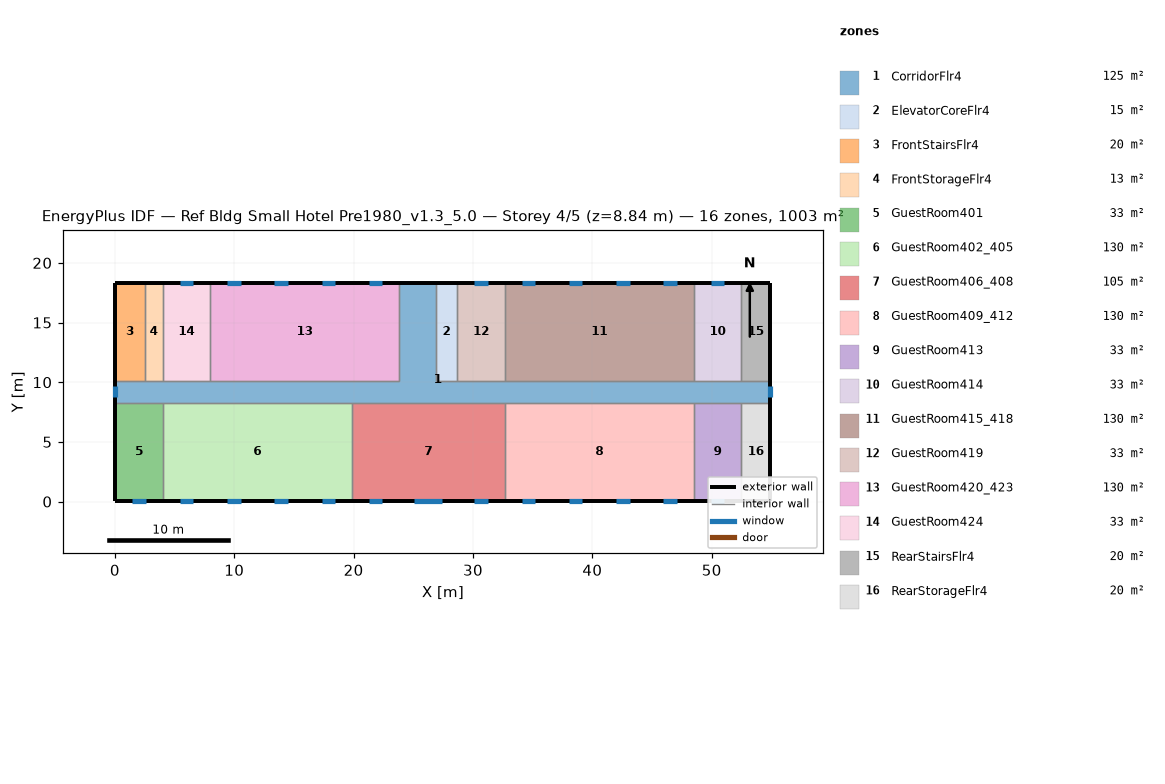
=== STOREY PLAN SPEC (per zone: floor XY polygon, exterior-wall plan segments, windows/doors) ===
zone 1: CorridorFlr4  (125.4 m²)
  floor: (54.91, 8.28) (0.05, 8.28) (0.05, 10.11) (23.82, 10.11) (23.82, 18.34) (26.87, 18.34) (26.87, 10.11) (54.91, 10.11)
  exterior wall: (0.05, 10.11) – (0.05, 8.28)  [1.8 m]
    window: (0.05, 9.66) – (0.05, 8.73)  [1.3 m²]
  exterior wall: (54.91, 8.28) – (54.91, 10.11)  [1.8 m]
    window: (54.91, 8.73) – (54.91, 9.66)  [1.3 m²]
  exterior wall: (26.87, 18.34) – (23.82, 18.34)  [3.0 m]
  interior walls: 17
zone 2: ElevatorCoreFlr4  (15.1 m²)
  floor: (28.70, 10.11) (26.87, 10.11) (26.87, 18.34) (28.70, 18.34)
  exterior wall: (28.70, 18.34) – (26.87, 18.34)  [1.8 m]
  interior walls: 3
zone 3: FrontStairsFlr4  (20.1 m²)
  floor: (2.49, 10.11) (0.05, 10.11) (0.05, 18.34) (2.49, 18.34)
  exterior wall: (2.49, 18.34) – (0.05, 18.34)  [2.4 m]
  exterior wall: (0.05, 18.34) – (0.05, 10.11)  [8.2 m]
  interior walls: 2
zone 4: FrontStorageFlr4  (12.5 m²)
  floor: (4.01, 10.11) (2.49, 10.11) (2.49, 18.34) (4.01, 18.34)
  exterior wall: (4.01, 18.34) – (2.49, 18.34)  [1.5 m]
  interior walls: 3
zone 5: GuestRoom401  (32.6 m²)
  floor: (4.01, 0.05) (0.05, 0.05) (0.05, 8.28) (4.01, 8.28)
  exterior wall: (0.05, 8.28) – (0.05, 0.05)  [8.2 m]
  exterior wall: (0.05, 0.05) – (4.01, 0.05)  [4.0 m]
    window: (1.46, 0.05) – (2.60, 0.05)  [1.6 m²]
  interior walls: 2
zone 6: GuestRoom402_405  (130.4 m²)
  floor: (19.86, 0.05) (4.01, 0.05) (4.01, 8.28) (19.86, 8.28)
  exterior wall: (4.01, 0.05) – (19.86, 0.05)  [15.8 m]
    window: (5.42, 0.05) – (6.56, 0.05)  [1.6 m²]
    window: (9.38, 0.05) – (10.52, 0.05)  [1.6 m²]
    window: (13.35, 0.05) – (14.49, 0.05)  [1.6 m²]
    window: (17.31, 0.05) – (18.45, 0.05)  [1.6 m²]
  interior walls: 3
zone 7: GuestRoom406_408  (105.4 m²)
  floor: (32.66, 0.05) (19.86, 0.05) (19.86, 8.28) (32.66, 8.28)
  exterior wall: (19.86, 0.05) – (32.66, 0.05)  [12.8 m]
    window: (21.27, 0.05) – (22.41, 0.05)  [1.6 m²]
    window: (30.11, 0.05) – (31.25, 0.05)  [1.6 m²]
    window: (25.08, 0.05) – (27.44, 0.05)  [3.4 m²]
  interior walls: 3
zone 8: GuestRoom409_412  (130.4 m²)
  floor: (48.51, 0.05) (32.66, 0.05) (32.66, 8.28) (48.51, 8.28)
  exterior wall: (32.66, 0.05) – (48.51, 0.05)  [15.8 m]
    window: (34.07, 0.05) – (35.21, 0.05)  [1.6 m²]
    window: (38.04, 0.05) – (39.17, 0.05)  [1.6 m²]
    window: (42.00, 0.05) – (43.14, 0.05)  [1.6 m²]
    window: (45.96, 0.05) – (47.10, 0.05)  [1.6 m²]
  interior walls: 3
zone 9: GuestRoom413  (32.6 m²)
  floor: (52.47, 0.05) (48.51, 0.05) (48.51, 8.28) (52.47, 8.28)
  exterior wall: (48.51, 0.05) – (52.47, 0.05)  [4.0 m]
    window: (49.92, 0.05) – (51.06, 0.05)  [1.6 m²]
  interior walls: 3
zone 10: GuestRoom414  (32.6 m²)
  floor: (52.47, 10.11) (48.51, 10.11) (48.51, 18.34) (52.47, 18.34)
  exterior wall: (52.47, 18.34) – (48.51, 18.34)  [4.0 m]
    window: (51.06, 18.34) – (49.92, 18.34)  [1.6 m²]
  interior walls: 3
zone 11: GuestRoom415_418  (130.4 m²)
  floor: (48.51, 10.11) (32.66, 10.11) (32.66, 18.34) (48.51, 18.34)
  exterior wall: (48.51, 18.34) – (32.66, 18.34)  [15.8 m]
    window: (47.10, 18.34) – (45.96, 18.34)  [1.6 m²]
    window: (43.14, 18.34) – (42.00, 18.34)  [1.6 m²]
    window: (39.17, 18.34) – (38.04, 18.34)  [1.6 m²]
    window: (35.21, 18.34) – (34.07, 18.34)  [1.6 m²]
  interior walls: 3
zone 12: GuestRoom419  (32.6 m²)
  floor: (32.66, 10.11) (28.70, 10.11) (28.70, 18.34) (32.66, 18.34)
  exterior wall: (32.66, 18.34) – (28.70, 18.34)  [4.0 m]
    window: (31.25, 18.34) – (30.11, 18.34)  [1.6 m²]
  interior walls: 3
zone 13: GuestRoom420_423  (130.4 m²)
  floor: (23.82, 10.11) (7.97, 10.11) (7.97, 18.34) (23.82, 18.34)
  exterior wall: (23.82, 18.34) – (7.97, 18.34)  [15.8 m]
    window: (22.41, 18.34) – (21.27, 18.34)  [1.6 m²]
    window: (18.45, 18.34) – (17.31, 18.34)  [1.6 m²]
    window: (14.49, 18.34) – (13.35, 18.34)  [1.6 m²]
    window: (10.52, 18.34) – (9.38, 18.34)  [1.6 m²]
  interior walls: 3
zone 14: GuestRoom424  (32.6 m²)
  floor: (7.97, 10.11) (4.01, 10.11) (4.01, 18.34) (7.97, 18.34)
  exterior wall: (7.97, 18.34) – (4.01, 18.34)  [4.0 m]
    window: (6.56, 18.34) – (5.42, 18.34)  [1.6 m²]
  interior walls: 3
zone 15: RearStairsFlr4  (20.1 m²)
  floor: (54.91, 10.11) (52.47, 10.11) (52.47, 18.34) (54.91, 18.34)
  exterior wall: (54.91, 10.11) – (54.91, 18.34)  [8.2 m]
  exterior wall: (54.91, 18.34) – (52.47, 18.34)  [2.4 m]
  interior walls: 2
zone 16: RearStorageFlr4  (20.1 m²)
  floor: (54.91, 0.05) (52.47, 0.05) (52.47, 8.28) (54.91, 8.28)
  exterior wall: (54.91, 0.05) – (54.91, 8.28)  [8.2 m]
  exterior wall: (52.47, 0.05) – (54.91, 0.05)  [2.4 m]
  interior walls: 2

=== DERIVED (storey summary) ===
Building: Ref Bldg Small Hotel Pre1980_v1.3_5.0
Storey: 4 of 5  (floor level z = 8.84 m)
Storey gross floor area: 1003.4 m²
Zones on this storey: 16
  - CorridorFlr4: floor 125.4 m²; exterior wall 6.7 m (18.4 m²); 2 window(s) 2.6 m²; WWR 14.3%
  - ElevatorCoreFlr4: floor 15.1 m²; exterior wall 1.8 m (5.0 m²); WWR 0.0%
  - FrontStairsFlr4: floor 20.1 m²; exterior wall 10.7 m (29.3 m²); WWR 0.0%
  - FrontStorageFlr4: floor 12.5 m²; exterior wall 1.5 m (4.2 m²); WWR 0.0%
  - GuestRoom401: floor 32.6 m²; exterior wall 12.2 m (33.4 m²); 1 window(s) 1.6 m²; WWR 4.9%
  - GuestRoom402_405: floor 130.4 m²; exterior wall 15.8 m (43.5 m²); 4 window(s) 6.6 m²; WWR 15.1%
  - GuestRoom406_408: floor 105.4 m²; exterior wall 12.8 m (35.1 m²); 3 window(s) 6.7 m²; WWR 19.1%
  - GuestRoom409_412: floor 130.4 m²; exterior wall 15.8 m (43.5 m²); 4 window(s) 6.6 m²; WWR 15.1%
  - GuestRoom413: floor 32.6 m²; exterior wall 4.0 m (10.9 m²); 1 window(s) 1.6 m²; WWR 15.1%
  - GuestRoom414: floor 32.6 m²; exterior wall 4.0 m (10.9 m²); 1 window(s) 1.6 m²; WWR 15.1%
  - GuestRoom415_418: floor 130.4 m²; exterior wall 15.8 m (43.5 m²); 4 window(s) 6.6 m²; WWR 15.1%
  - GuestRoom419: floor 32.6 m²; exterior wall 4.0 m (10.9 m²); 1 window(s) 1.6 m²; WWR 15.1%
  - GuestRoom420_423: floor 130.4 m²; exterior wall 15.8 m (43.5 m²); 4 window(s) 6.6 m²; WWR 15.1%
  - GuestRoom424: floor 32.6 m²; exterior wall 4.0 m (10.9 m²); 1 window(s) 1.6 m²; WWR 15.1%
  - RearStairsFlr4: floor 20.1 m²; exterior wall 10.7 m (29.3 m²); WWR 0.0%
  - RearStorageFlr4: floor 20.1 m²; exterior wall 10.7 m (29.3 m²); WWR 0.0%
Zone adjacency (shared interzone walls):
  - CorridorFlr4 ↔ ElevatorCoreFlr4
  - CorridorFlr4 ↔ FrontStairsFlr4
  - CorridorFlr4 ↔ FrontStorageFlr4
  - CorridorFlr4 ↔ GuestRoom401
  - CorridorFlr4 ↔ GuestRoom402_405
  - CorridorFlr4 ↔ GuestRoom406_408
  - CorridorFlr4 ↔ GuestRoom409_412
  - CorridorFlr4 ↔ GuestRoom413
  - CorridorFlr4 ↔ GuestRoom414
  - CorridorFlr4 ↔ GuestRoom415_418
  - CorridorFlr4 ↔ GuestRoom419
  - CorridorFlr4 ↔ GuestRoom420_423
  - CorridorFlr4 ↔ GuestRoom424
  - CorridorFlr4 ↔ RearStairsFlr4
  - CorridorFlr4 ↔ RearStorageFlr4
  - ElevatorCoreFlr4 ↔ GuestRoom419
  - FrontStairsFlr4 ↔ FrontStorageFlr4
  - FrontStorageFlr4 ↔ GuestRoom424
  - GuestRoom401 ↔ GuestRoom402_405
  - GuestRoom402_405 ↔ GuestRoom406_408
  - GuestRoom406_408 ↔ GuestRoom409_412
  - GuestRoom409_412 ↔ GuestRoom413
  - GuestRoom413 ↔ RearStorageFlr4
  - GuestRoom414 ↔ GuestRoom415_418
  - GuestRoom414 ↔ RearStairsFlr4
  - GuestRoom415_418 ↔ GuestRoom419
  - GuestRoom420_423 ↔ GuestRoom424